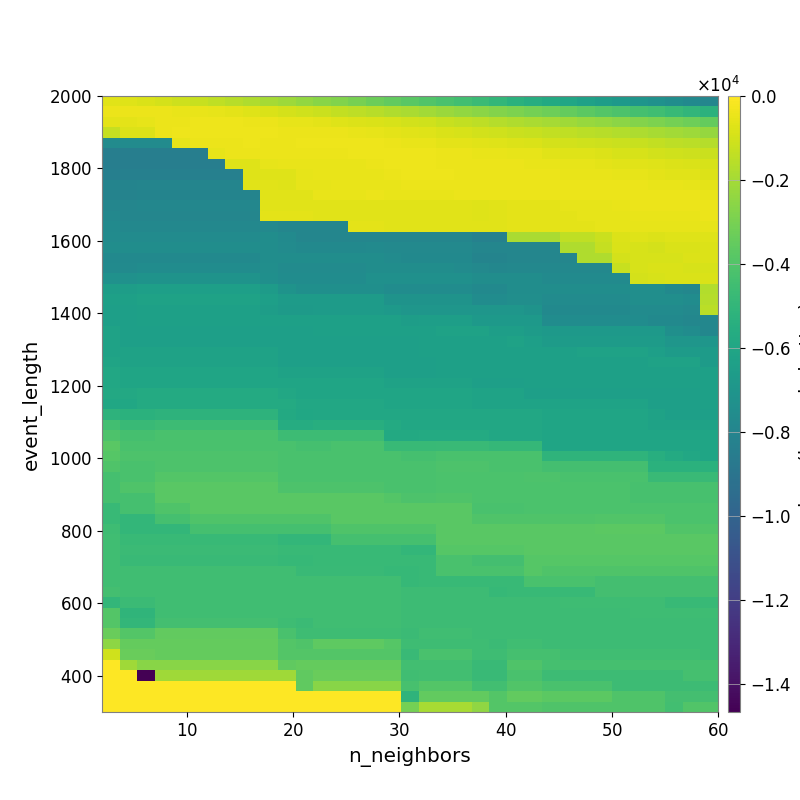

The data file committed next to this chart (first rows):
-6.479348356426022519e+02, -7.332837099570510873e+02, -8.322565709989088418e+02, -9.638118545789853897e+02, -1.103963104756248185e+03, -1.242662026512414059e+03, -1.383494983550237066e+03, -1.579040927172104830e+03, -1.722120607283306299e+03, -1.962658678295442996e+03, -2.162732737650777381e+03, -2.382785083286400550e+03, -2.598940827800376155e+03, -2.775416330949674830e+03, -2.992862204538581864e+03, -3.264391037179141222e+03, -3.516943539113942734e+03, -3.749215125724433165e+03, -3.951710558795676207e+03, -4.188512844506958572e+03, -4.430028994679458265e+03, -4.691456324946651876e+03, -4.967680816740129558e+03, -5.276975079682239084e+03
-4.322416105209077841e+02, -4.129041691948038988e+02, -4.187386196731894756e+02, -4.404937784743282236e+02, -4.650605746317997387e+02, -5.010403086854516914e+02, -5.316959465879982645e+02, -6.284977755429350736e+02, -7.129393013762030478e+02, -8.286665820292946592e+02, -9.583889115489382675e+02, -1.076270925942293161e+03, -1.184851145280899345e+03, -1.317239366355463744e+03, -1.434850848611906031e+03, -1.564439575436997075e+03, -1.738678749132187022e+03, -1.864137551180622495e+03, -2.038042377372574038e+03, -2.191224296521256292e+03, -2.371898127469653900e+03, -2.539579558028613519e+03, -2.735011283845751223e+03, -2.903356393881776967e+03
-6.266387099788676096e+02, -6.036379944878748347e+02, -5.327766567205054571e+02, -4.398727718396421551e+02, -4.071802052770614750e+02, -3.712241861947055099e+02, -3.740249471639663170e+02, -3.874529570620533150e+02, -4.102365133403441178e+02, -4.445922469770568455e+02, -5.164067825655075694e+02, -5.680567991144979487e+02, -6.114096954962392374e+02, -6.892766146952128565e+02, -7.474138543064169653e+02, -8.348073045437946575e+02, -9.082596439042802103e+02, -9.942111930321137834e+02, -1.084385990995665225e+03, -1.208154382514602048e+03, -1.341018833360552208e+03, -1.471550034033225757e+03, -1.617310986669816202e+03, -1.740335393120144090e+03
-1.260286443377335445e+03, -7.451950436200348804e+02, -7.451950436200348804e+02, -4.460967334538466389e+02, -3.858730550323684270e+02, -3.655381024639637531e+02, -3.706921572472747357e+02, -3.564925442106234641e+02, -3.683941707564908938e+02, -3.785434577177392725e+02, -4.148998053018674455e+02, -4.181348791058432539e+02, -4.311217701546511876e+02, -4.471510676120406060e+02, -4.824669766079325086e+02, -5.406510202288095570e+02, -6.116709303569906524e+02, -6.853116487391055216e+02, -7.284565018793230138e+02, -8.166391956357560957e+02, -9.021920562319484134e+02, -1.010248066685381673e+03, -1.083756733952982586e+03, -1.151895748071982553e+03
-7.608598872627565470e+03, -7.608598872627565470e+03, -7.608598872627565470e+03, -7.608598872627565470e+03, -5.270459594176725204e+02, -4.522231469238452632e+02, -4.141031727451792221e+02, -4.202520311418636538e+02, -3.942975311575493151e+02, -4.107818589770140534e+02, -4.118169104838286785e+02, -3.929984905769633201e+02, -3.883910120151805359e+02, -3.946663890979455118e+02, -3.742280920570875651e+02, -3.901103015741437048e+02, -4.311451654685509993e+02, -4.658785861572935687e+02, -5.024500638106121642e+02, -5.738970407020748326e+02, -6.147737090694306517e+02, -6.550460530923976421e+02, -6.978843047757760587e+02, -7.787568087105929635e+02
-8.405857944328032318e+03, -8.405857944328032318e+03, -8.405857944328032318e+03, -8.405857944328032318e+03, -8.405857944328032318e+03, -8.405857944328032318e+03, -5.220005804774908711e+02, -4.498970089897738944e+02, -4.498970089897738944e+02, -4.366432330462623099e+02, -4.508830647013155044e+02, -4.420179281915137040e+02, -4.301549494725337013e+02, -4.332360164033624983e+02, -3.655775388382993469e+02, -3.571687911102440012e+02, -3.469978710329243654e+02, -3.545370130191574845e+02, -3.886981799431588911e+02, -4.308212251055126103e+02, -4.469237051294456364e+02, -4.787502928390379111e+02, -4.938595229053448747e+02, -5.266087768149276371e+02
-8.405857944328032318e+03, -8.405857944328032318e+03, -8.405857944328032318e+03, -8.405857944328032318e+03, -8.405857944328032318e+03, -8.405857944328032318e+03, -8.405857944328032318e+03, -7.173507046590607388e+02, -7.173507046590607388e+02, -5.545032442220061739e+02, -4.931426120487511184e+02, -4.931426120487511184e+02, -4.696382351766292231e+02, -4.659670436259672215e+02, -4.659670436259672215e+02, -4.045189348633647342e+02, -3.978712485286941387e+02, -3.978712485286941387e+02, -3.956349713952370166e+02, -4.079436136447205854e+02, -4.181062955714987197e+02, -4.315589322962545680e+02, -4.327242456571904654e+02, -4.410873946275523281e+02
-8.335061554749227071e+03, -8.275649528297266443e+03, -8.275649528297266443e+03, -8.275649528297266443e+03, -8.275649528297266443e+03, -8.275649528297266443e+03, -8.275649528297266443e+03, -8.275649528297266443e+03, -7.030294442562877748e+02, -7.030294442562877748e+02, -7.318891838998739559e+02, -5.546994419794436908e+02, -4.839663482763036768e+02, -4.839663482763036768e+02, -4.610506374252448722e+02, -4.610506374252448722e+02, -4.233254083028286345e+02, -3.982396393690705736e+02, -3.928782956288395667e+02, -3.938411411320691968e+02, -4.019541995030084536e+02, -4.128387403387133645e+02, -4.189631551298160730e+02, -4.210685161778542351e+02
-8.062364833520933644e+03, -8.062364833520933644e+03, -8.002131117927277046e+03, -8.002131117927277046e+03, -8.002131117927277046e+03, -8.002131117927277046e+03, -8.002131117927277046e+03, -8.002131117927277046e+03, -6.605836990417649304e+02, -6.744118953813630242e+02, -7.173199042142911139e+02, -5.546994419794436908e+02, -5.546994419794436908e+02, -4.839663482763036768e+02, -4.839663482763036768e+02, -4.839663482763036768e+02, -4.839663482763036768e+02, -4.466985379274061074e+02, -4.466985379274061074e+02, -4.466985379274061074e+02, -4.534681358742079169e+02, -4.528922481387652965e+02, -4.457299796745877529e+02, -4.445319596552441794e+02
-8.079315292302250782e+03, -8.079315292302250782e+03, -8.062364833520933644e+03, -8.062364833520933644e+03, -8.062364833520933644e+03, -8.062364833520933644e+03, -8.062364833520933644e+03, -8.062364833520933644e+03, -8.062364833520933644e+03, -6.602230346553973277e+02, -6.602230346553973277e+02, -6.602230346553973277e+02, -5.118800327712341982e+02, -5.118800327712341982e+02, -5.118800327712341982e+02, -4.472444624188521516e+02, -4.746555152003419380e+02, -4.664735353667216486e+02, -4.664735353667216486e+02, -4.664735353667216486e+02, -4.570434807264556980e+02, -4.570434807264556980e+02, -4.456601078675633971e+02, -4.527495458607696719e+02
-7.904795290336594007e+03, -7.904795290336594007e+03, -7.891569450118890927e+03, -7.891569450118890927e+03, -7.891569450118890927e+03, -7.891569450118890927e+03, -7.891569450118890927e+03, -7.891569450118890927e+03, -7.891569450118890927e+03, -6.462223150673261216e+02, -6.602230346553973277e+02, -6.602230346553973277e+02, -6.744118953813630242e+02, -6.744118953813630242e+02, -6.744118953813630242e+02, -6.744118953813630242e+02, -6.744118953813630242e+02, -6.744118953813630242e+02, -6.744118953813630242e+02, -6.744118953813630242e+02, -6.744118953813630242e+02, -7.030318485634572880e+02, -6.738279762051529360e+02, -6.167582735511141436e+02
-7.808402401704034673e+03, -7.947175806233370167e+03, -7.947175806233370167e+03, -7.947175806233370167e+03, -7.947175806233370167e+03, -7.947175806233370167e+03, -7.947175806233370167e+03, -7.947175806233370167e+03, -7.947175806233370167e+03, -6.186813346058407888e+02, -6.186813346058407888e+02, -6.186813346058407888e+02, -6.325829464668273658e+02, -6.325829464668273658e+02, -6.325829464668273658e+02, -6.325829464668273658e+02, -6.464862302764732931e+02, -6.464862302764732931e+02, -6.605836990417649304e+02, -6.605836990417649304e+02, -6.744118953813630242e+02, -7.030318485634572880e+02, -6.738279762051529360e+02, -6.167582735511141436e+02
-7.657680534027857902e+03, -7.797443896309345291e+03, -7.797443896309345291e+03, -7.797443896309345291e+03, -7.797443896309345291e+03, -7.797443896309345291e+03, -7.797443896309345291e+03, -7.797443896309345291e+03, -7.797443896309345291e+03, -7.754331647683775373e+03, -7.904795290336594007e+03, -7.904795290336594007e+03, -7.904795290336594007e+03, -7.904795290336594007e+03, -6.186813346058407888e+02, -6.186813346058407888e+02, -6.324846512324015748e+02, -6.324846512324015748e+02, -6.464862302764732931e+02, -6.464862302764732931e+02, -6.602230346553973277e+02, -6.743997591769472137e+02, -6.743997591769472137e+02, -6.066026777718784615e+02
-7.569716038868307805e+03, -7.569716038868307805e+03, -7.569716038868307805e+03, -7.569716038868307805e+03, -7.569716038868307805e+03, -7.569716038868307805e+03, -7.569716038868307805e+03, -7.569716038868307805e+03, -7.569716038868307805e+03, -7.494208344390664934e+03, -7.657680534027857902e+03, -7.947175806233370167e+03, -7.947175806233370167e+03, -7.947175806233370167e+03, -7.947175806233370167e+03, -7.904795290336594007e+03, -7.904795290336594007e+03, -7.904795290336594007e+03, -7.904795290336594007e+03, -7.904795290336594007e+03, -7.904795290336594007e+03, -8.234257361601883531e+03, -8.234257361601883531e+03, -1.869161456215040289e+03
-7.482983034757438872e+03, -7.482983034757438872e+03, -7.482983034757438872e+03, -7.482983034757438872e+03, -7.482983034757438872e+03, -7.482983034757438872e+03, -7.482983034757438872e+03, -7.482983034757438872e+03, -7.482983034757438872e+03, -7.482983034757438872e+03, -7.569716038868307805e+03, -7.713175360302737317e+03, -7.713175360302737317e+03, -7.713175360302737317e+03, -7.713175360302737317e+03, -7.632792071281648532e+03, -7.782819267472869797e+03, -7.782819267472869797e+03, -7.782819267472869797e+03, -7.782819267472869797e+03, -7.782819267472869797e+03, -7.947175806233370167e+03, -7.947175806233370167e+03, -7.904795290336594007e+03
-7.715406291007943764e+03, -7.715406291007943764e+03, -7.715406291007943764e+03, -7.715406291007943764e+03, -7.715406291007943764e+03, -7.715406291007943764e+03, -7.715406291007943764e+03, -7.715406291007943764e+03, -7.715406291007943764e+03, -7.482983034757438872e+03, -7.482983034757438872e+03, -7.482983034757438872e+03, -7.482983034757438872e+03, -7.482983034757438872e+03, -7.482983034757438872e+03, -7.482983034757438872e+03, -7.569716038868307805e+03, -7.713175360302737317e+03, -7.713175360302737317e+03, -7.713175360302737317e+03, -7.713175360302737317e+03, -8.032184463927786965e+03, -8.032184463927786965e+03, -7.904795290336594007e+03
-7.640123371086489897e+03, -7.640123371086489897e+03, -7.524512794307344848e+03, -7.524512794307344848e+03, -7.524512794307344848e+03, -7.524512794307344848e+03, -7.524512794307344848e+03, -7.524512794307344848e+03, -7.524512794307344848e+03, -7.403209877491764928e+03, -7.586561486645176956e+03, -7.586561486645176956e+03, -7.586561486645176956e+03, -7.586561486645176956e+03, -7.586561486645176956e+03, -7.482983034757438872e+03, -7.482983034757438872e+03, -7.482983034757438872e+03, -7.482983034757438872e+03, -7.482983034757438872e+03, -7.569716038868307805e+03, -7.738847255440949084e+03, -7.883522784053402575e+03, -7.797443896309345291e+03
-7.259410130697007844e+03, -7.259410130697007844e+03, -7.154123205499626238e+03, -7.154123205499626238e+03, -7.154123205499626238e+03, -7.154123205499626238e+03, -7.154123205499626238e+03, -7.154123205499626238e+03, -7.154123205499626238e+03, -7.340259976252747947e+03, -7.524512794307344848e+03, -7.524512794307344848e+03, -7.524512794307344848e+03, -7.524512794307344848e+03, -7.524512794307344848e+03, -7.306298340590428779e+03, -7.306298340590428779e+03, -7.306298340590428779e+03, -7.306298340590428779e+03, -7.306298340590428779e+03, -7.306298340590428779e+03, -7.482983034757438872e+03, -7.482983034757438872e+03, -7.482983034757438872e+03
-6.498757103246576662e+03, -6.498757103246576662e+03, -6.410590795461154812e+03, -6.410590795461154812e+03, -6.410590795461154812e+03, -6.410590795461154812e+03, -6.410590795461154812e+03, -6.410590795461154812e+03, -6.410590795461154812e+03, -6.592047969616508453e+03, -7.148786730716675265e+03, -7.340259976252747947e+03, -7.340259976252747947e+03, -7.340259976252747947e+03, -7.340259976252747947e+03, -7.340259976252747947e+03, -7.524512794307344848e+03, -7.524512794307344848e+03, -7.524512794307344848e+03, -7.524512794307344848e+03, -7.524512794307344848e+03, -7.715406291007943764e+03, -7.715406291007943764e+03, -7.482983034757438872e+03
-6.310334339321261723e+03, -6.310334339321261723e+03, -6.229551692810245186e+03, -6.229551692810245186e+03, -6.229551692810245186e+03, -6.229551692810245186e+03, -6.229551692810245186e+03, -6.229551692810245186e+03, -6.229551692810245186e+03, -6.410590795461154812e+03, -6.600048933322023004e+03, -6.600048933322023004e+03, -6.600048933322023004e+03, -6.600048933322023004e+03, -6.600048933322023004e+03, -6.600048933322023004e+03, -7.154123205499626238e+03, -7.154123205499626238e+03, -7.154123205499626238e+03, -7.154123205499626238e+03, -7.154123205499626238e+03, -7.529569586319990776e+03, -7.529569586319990776e+03, -7.399617860701967402e+03
-6.363098490694585053e+03, -6.363098490694585053e+03, -6.310334339321261723e+03, -6.310334339321261723e+03, -6.310334339321261723e+03, -6.310334339321261723e+03, -6.310334339321261723e+03, -6.310334339321261723e+03, -6.310334339321261723e+03, -6.498757103246576662e+03, -6.694491543957384238e+03, -6.694491543957384238e+03, -6.600048933322023004e+03, -6.600048933322023004e+03, -6.600048933322023004e+03, -6.600048933322023004e+03, -6.780321496277488222e+03, -6.968939126007896448e+03, -6.968939126007896448e+03, -6.968939126007896448e+03, -6.968939126007896448e+03, -6.968939126007896448e+03, -6.968939126007896448e+03, -6.968939126007896448e+03
-6.363098490694585053e+03, -6.363098490694585053e+03, -6.310334339321261723e+03, -6.310334339321261723e+03, -6.310334339321261723e+03, -6.310334339321261723e+03, -6.310334339321261723e+03, -6.310334339321261723e+03, -6.310334339321261723e+03, -6.310334339321261723e+03, -6.310334339321261723e+03, -6.310334339321261723e+03, -6.310334339321261723e+03, -6.310334339321261723e+03, -6.310334339321261723e+03, -6.310334339321261723e+03, -6.310334339321261723e+03, -6.498632680949939640e+03, -6.413459194895312066e+03, -6.413459194895312066e+03, -6.413459194895312066e+03, -6.787006864954607408e+03, -6.787006864954607408e+03, -6.787006864954607408e+03
-6.237723916855387870e+03, -6.363098490694585053e+03, -6.363098490694585053e+03, -6.363098490694585053e+03, -6.363098490694585053e+03, -6.363098490694585053e+03, -6.363098490694585053e+03, -6.363098490694585053e+03, -6.363098490694585053e+03, -6.363098490694585053e+03, -6.363098490694585053e+03, -6.363098490694585053e+03, -6.310334339321261723e+03, -6.310334339321261723e+03, -6.310334339321261723e+03, -6.310334339321261723e+03, -6.310334339321261723e+03, -6.310334339321261723e+03, -6.310334339321261723e+03, -6.229551692810245186e+03, -6.229551692810245186e+03, -6.229551692810245186e+03, -6.413459194895312066e+03, -6.413459194895312066e+03
-6.237723916855387870e+03, -6.363098490694585053e+03, -6.363098490694585053e+03, -6.363098490694585053e+03, -6.363098490694585053e+03, -6.363098490694585053e+03, -6.363098490694585053e+03, -6.363098490694585053e+03, -6.363098490694585053e+03, -6.363098490694585053e+03, -6.363098490694585053e+03, -6.363098490694585053e+03, -6.363098490694585053e+03, -6.363098490694585053e+03, -6.363098490694585053e+03, -6.363098490694585053e+03, -6.363098490694585053e+03, -6.363098490694585053e+03, -6.310334339321261723e+03, -6.310334339321261723e+03, -6.310334339321261723e+03, -6.310334339321261723e+03, -6.310334339321261723e+03, -6.229551692810245186e+03
-6.237723916855387870e+03, -6.237723916855387870e+03, -6.237723916855387870e+03, -6.237723916855387870e+03, -6.237723916855387870e+03, -6.237723916855387870e+03, -6.237723916855387870e+03, -6.237723916855387870e+03, -6.237723916855387870e+03, -6.237723916855387870e+03, -6.363098490694585053e+03, -6.363098490694585053e+03, -6.363098490694585053e+03, -6.363098490694585053e+03, -6.363098490694585053e+03, -6.363098490694585053e+03, -6.363098490694585053e+03, -6.363098490694585053e+03, -6.310334339321261723e+03, -6.310334339321261723e+03, -6.310334339321261723e+03, -6.310334339321261723e+03, -6.310334339321261723e+03, -6.310334339321261723e+03
-6.070713151389059931e+03, -6.237723916855387870e+03, -6.237723916855387870e+03, -6.237723916855387870e+03, -6.237723916855387870e+03, -6.237723916855387870e+03, -6.237723916855387870e+03, -6.237723916855387870e+03, -6.237723916855387870e+03, -6.237723916855387870e+03, -6.363098490694585053e+03, -6.363098490694585053e+03, -6.363098490694585053e+03, -6.363098490694585053e+03, -6.363098490694585053e+03, -6.363098490694585053e+03, -6.363098490694585053e+03, -6.363098490694585053e+03, -6.363098490694585053e+03, -6.310334339321261723e+03, -6.310334339321261723e+03, -6.310334339321261723e+03, -6.310334339321261723e+03, -6.310334339321261723e+03
-5.877561372550679152e+03, -6.043986014930403144e+03, -6.043986014930403144e+03, -6.043986014930403144e+03, -6.043986014930403144e+03, -6.043986014930403144e+03, -6.043986014930403144e+03, -6.043986014930403144e+03, -6.043986014930403144e+03, -6.043986014930403144e+03, -6.237723916855387870e+03, -6.237723916855387870e+03, -6.237723916855387870e+03, -6.237723916855387870e+03, -6.237723916855387870e+03, -6.237723916855387870e+03, -6.363098490694585053e+03, -6.363098490694585053e+03, -6.363098490694585053e+03, -6.310334339321261723e+03, -6.310334339321261723e+03, -6.310334339321261723e+03, -6.310334339321261723e+03, -6.310334339321261723e+03
-5.877561372550679152e+03, -6.043986014930403144e+03, -6.043986014930403144e+03, -6.043986014930403144e+03, -6.043986014930403144e+03, -6.043986014930403144e+03, -6.043986014930403144e+03, -6.043986014930403144e+03, -6.043986014930403144e+03, -6.043986014930403144e+03, -6.043986014930403144e+03, -6.043986014930403144e+03, -6.043986014930403144e+03, -6.043986014930403144e+03, -6.043986014930403144e+03, -6.043986014930403144e+03, -6.237723916855387870e+03, -6.237723916855387870e+03, -6.237723916855387870e+03, -6.237723916855387870e+03, -6.237723916855387870e+03, -6.363098490694585053e+03, -6.363098490694585053e+03, -6.363098490694585053e+03
-5.804050095474167392e+03, -5.804050095474167392e+03, -5.682867741536991161e+03, -5.682867741536991161e+03, -5.682867741536991161e+03, -5.682867741536991161e+03, -5.682867741536991161e+03, -5.682867741536991161e+03, -5.682867741536991161e+03, -5.682867741536991161e+03, -5.877561372550679152e+03, -6.043986014930403144e+03, -6.043986014930403144e+03, -6.043986014930403144e+03, -6.043986014930403144e+03, -6.043986014930403144e+03, -6.043986014930403144e+03, -6.043986014930403144e+03, -6.043986014930403144e+03, -6.043986014930403144e+03, -6.043986014930403144e+03, -6.168842837826702635e+03, -6.168842837826702635e+03, -6.168842837826702635e+03
-5.925559164729068470e+03, -5.925559164729068470e+03, -5.682867741536991161e+03, -5.682867741536991161e+03, -5.682867741536991161e+03, -5.682867741536991161e+03, -5.682867741536991161e+03, -5.682867741536991161e+03, -5.682867741536991161e+03, -5.682867741536991161e+03, -5.682867741536991161e+03, -5.848035481160111885e+03, -5.848035481160111885e+03, -5.848035481160111885e+03, -5.848035481160111885e+03, -5.848035481160111885e+03, -6.043986014930403144e+03, -6.043986014930403144e+03, -6.043986014930403144e+03, -6.043986014930403144e+03, -6.043986014930403144e+03, -6.168842837826702635e+03, -6.168842837826702635e+03, -6.168842837826702635e+03
-5.166077444434496101e+03, -5.303758530195689673e+03, -5.303758530195689673e+03, -5.167805024926070473e+03, -5.167805024926070473e+03, -5.167805024926070473e+03, -5.167805024926070473e+03, -5.167805024926070473e+03, -5.167805024926070473e+03, -5.167805024926070473e+03, -5.755943139029125632e+03, -5.920311246506364114e+03, -5.848035481160111885e+03, -5.848035481160111885e+03, -5.848035481160111885e+03, -5.848035481160111885e+03, -5.848035481160111885e+03, -5.848035481160111885e+03, -5.848035481160111885e+03, -5.848035481160111885e+03, -5.848035481160111885e+03, -5.848035481160111885e+03, -5.848035481160111885e+03, -5.848035481160111885e+03
-4.464551134562871084e+03, -4.704905013813164260e+03, -4.704905013813164260e+03, -4.597963601970563104e+03, -4.597963601970563104e+03, -4.597963601970563104e+03, -4.597963601970563104e+03, -4.597963601970563104e+03, -4.597963601970563104e+03, -4.597963601970563104e+03, -5.558159458943139725e+03, -5.558159458943139725e+03, -5.492959773304506598e+03, -5.492959773304506598e+03, -5.492959773304506598e+03, -5.492959773304506598e+03, -5.682867741536991161e+03, -5.848035481160111885e+03, -5.848035481160111885e+03, -5.848035481160111885e+03, -5.848035481160111885e+03, -5.848035481160111885e+03, -5.848035481160111885e+03, -5.848035481160111885e+03
-4.076578082539794650e+03, -4.318485823885402169e+03, -4.318485823885402169e+03, -4.230356883090680640e+03, -4.230356883090680640e+03, -4.230356883090680640e+03, -4.230356883090680640e+03, -4.230356883090680640e+03, -4.230356883090680640e+03, -4.230356883090680640e+03, -4.597963601970563104e+03, -4.597963601970563104e+03, -4.597963601970563104e+03, -4.597963601970563104e+03, -4.597963601970563104e+03, -4.597963601970563104e+03, -5.755943139029125632e+03, -5.755943139029125632e+03, -5.682867741536991161e+03, -5.682867741536991161e+03, -5.682867741536991161e+03, -5.682867741536991161e+03, -5.848035481160111885e+03, -5.848035481160111885e+03
-3.735576860607110120e+03, -4.182963191277049191e+03, -4.182963191277049191e+03, -4.182963191277049191e+03, -4.182963191277049191e+03, -4.182963191277049191e+03, -4.182963191277049191e+03, -4.182963191277049191e+03, -4.182963191277049191e+03, -4.182963191277049191e+03, -4.182963191277049191e+03, -4.318485823885402169e+03, -4.318485823885402169e+03, -4.230356883090680640e+03, -4.230356883090680640e+03, -4.230356883090680640e+03, -4.785286411665855667e+03, -4.785286411665855667e+03, -4.785286411665855667e+03, -4.747730774641805510e+03, -4.747730774641805510e+03, -4.747730774641805510e+03, -4.907604385595235726e+03, -4.907604385595235726e+03
-3.847226029793261205e+03, -4.076578082539794650e+03, -4.076578082539794650e+03, -4.076578082539794650e+03, -4.076578082539794650e+03, -4.076578082539794650e+03, -4.076578082539794650e+03, -4.076578082539794650e+03, -4.076578082539794650e+03, -4.076578082539794650e+03, -4.182963191277049191e+03, -4.182963191277049191e+03, -4.182963191277049191e+03, -4.182963191277049191e+03, -4.182963191277049191e+03, -4.182963191277049191e+03, -4.182963191277049191e+03, -4.318485823885402169e+03, -4.318485823885402169e+03, -4.212055869176825581e+03, -4.212055869176825581e+03, -4.212055869176825581e+03, -4.212055869176825581e+03, -4.212055869176825581e+03
-4.034182147149851062e+03, -4.215812555849693126e+03, -4.215812555849693126e+03, -4.076578082539794650e+03, -4.076578082539794650e+03, -4.076578082539794650e+03, -4.076578082539794650e+03, -4.076578082539794650e+03, -4.076578082539794650e+03, -4.076578082539794650e+03, -4.182963191277049191e+03, -4.182963191277049191e+03, -4.182963191277049191e+03, -4.182963191277049191e+03, -4.182963191277049191e+03, -4.182963191277049191e+03, -4.182963191277049191e+03, -4.182963191277049191e+03, -4.182963191277049191e+03, -4.069421222758602653e+03, -4.069421222758602653e+03, -4.069421222758602653e+03, -4.212055869176825581e+03, -4.212055869176825581e+03
-4.339253998719484116e+03, -4.221415132759160770e+03, -4.221415132759160770e+03, -3.915830915203500808e+03, -3.915830915203500808e+03, -3.915830915203500808e+03, -3.915830915203500808e+03, -3.915830915203500808e+03, -3.915830915203500808e+03, -3.915830915203500808e+03, -4.182963191277049191e+03, -4.182963191277049191e+03, -4.182963191277049191e+03, -4.182963191277049191e+03, -4.182963191277049191e+03, -4.182963191277049191e+03, -4.182963191277049191e+03, -4.182963191277049191e+03, -4.182963191277049191e+03, -4.125462132809547256e+03, -4.125462132809547256e+03, -4.125462132809547256e+03, -4.125462132809547256e+03, -4.125462132809547256e+03
-4.339253998719484116e+03, -4.009091325147788666e+03, -4.009091325147788666e+03, -3.735576860607110120e+03, -3.735576860607110120e+03, -3.735576860607110120e+03, -3.735576860607110120e+03, -3.735576860607110120e+03, -3.735576860607110120e+03, -3.735576860607110120e+03, -4.076578082539794650e+03, -4.076578082539794650e+03, -4.076578082539794650e+03, -4.076578082539794650e+03, -4.076578082539794650e+03, -4.076578082539794650e+03, -4.182963191277049191e+03, -4.182963191277049191e+03, -4.182963191277049191e+03, -4.125462132809547256e+03, -4.125462132809547256e+03, -4.125462132809547256e+03, -4.125462132809547256e+03, -4.125462132809547256e+03
-4.339253998719484116e+03, -4.339253998719484116e+03, -4.339253998719484116e+03, -3.735576860607110120e+03, -3.735576860607110120e+03, -3.735576860607110120e+03, -3.735576860607110120e+03, -3.735576860607110120e+03, -3.735576860607110120e+03, -3.735576860607110120e+03, -3.735576860607110120e+03, -3.735576860607110120e+03, -3.735576860607110120e+03, -3.735576860607110120e+03, -3.735576860607110120e+03, -3.735576860607110120e+03, -3.915830915203500808e+03, -4.076578082539794650e+03, -4.076578082539794650e+03, -4.024922489331263023e+03, -4.024922489331263023e+03, -4.125462132809547256e+03, -4.125462132809547256e+03, -4.125462132809547256e+03
-4.757078336872472391e+03, -4.339253998719484116e+03, -4.339253998719484116e+03, -4.009091325147788666e+03, -4.009091325147788666e+03, -3.735576860607110120e+03, -3.735576860607110120e+03, -3.735576860607110120e+03, -3.735576860607110120e+03, -3.735576860607110120e+03, -3.735576860607110120e+03, -3.735576860607110120e+03, -3.735576860607110120e+03, -3.735576860607110120e+03, -3.735576860607110120e+03, -3.735576860607110120e+03, -3.735576860607110120e+03, -3.735576860607110120e+03, -3.735576860607110120e+03, -3.735576860607110120e+03, -3.735576860607110120e+03, -4.182963191277049191e+03, -4.182963191277049191e+03, -4.182963191277049191e+03
-4.757078336872472391e+03, -4.977376597976398443e+03, -4.977376597976398443e+03, -4.339253998719484116e+03, -4.339253998719484116e+03, -4.009091325147788666e+03, -4.009091325147788666e+03, -4.009091325147788666e+03, -4.009091325147788666e+03, -4.009091325147788666e+03, -4.009091325147788666e+03, -4.009091325147788666e+03, -4.009091325147788666e+03, -3.735576860607110120e+03, -3.735576860607110120e+03, -3.735576860607110120e+03, -3.735576860607110120e+03, -3.735576860607110120e+03, -3.735576860607110120e+03, -3.735576860607110120e+03, -3.735576860607110120e+03, -4.019747113976981382e+03, -4.019747113976981382e+03, -4.019747113976981382e+03
-4.564190904412196687e+03, -4.977376597976398443e+03, -4.977376597976398443e+03, -4.977376597976398443e+03, -4.977376597976398443e+03, -4.339253998719484116e+03, -4.339253998719484116e+03, -4.339253998719484116e+03, -4.339253998719484116e+03, -4.339253998719484116e+03, -4.339253998719484116e+03, -4.339253998719484116e+03, -4.339253998719484116e+03, -4.009091325147788666e+03, -4.009091325147788666e+03, -4.009091325147788666e+03, -4.009091325147788666e+03, -4.009091325147788666e+03, -4.009091325147788666e+03, -3.735576860607110120e+03, -3.735576860607110120e+03, -3.735576860607110120e+03, -3.735576860607110120e+03, -3.735576860607110120e+03
-4.491119042162195001e+03, -4.790744991346784445e+03, -4.790744991346784445e+03, -4.790744991346784445e+03, -4.790744991346784445e+03, -4.790744991346784445e+03, -4.790744991346784445e+03, -4.790744991346784445e+03, -4.790744991346784445e+03, -4.790744991346784445e+03, -4.977376597976398443e+03, -4.977376597976398443e+03, -4.977376597976398443e+03, -4.339253998719484116e+03, -4.339253998719484116e+03, -4.339253998719484116e+03, -4.339253998719484116e+03, -4.339253998719484116e+03, -4.339253998719484116e+03, -3.735576860607110120e+03, -3.735576860607110120e+03, -3.735576860607110120e+03, -3.735576860607110120e+03, -3.735576860607110120e+03
-4.491119042162195001e+03, -4.639184182657560996e+03, -4.639184182657560996e+03, -4.639184182657560996e+03, -4.639184182657560996e+03, -4.639184182657560996e+03, -4.639184182657560996e+03, -4.639184182657560996e+03, -4.639184182657560996e+03, -4.639184182657560996e+03, -4.758430564407515703e+03, -4.790744991346784445e+03, -4.790744991346784445e+03, -4.790744991346784445e+03, -4.790744991346784445e+03, -4.790744991346784445e+03, -4.790744991346784445e+03, -4.977376597976398443e+03, -4.977376597976398443e+03, -3.847226029793261205e+03, -3.847226029793261205e+03, -3.847226029793261205e+03, -3.847226029793261205e+03, -3.847226029793261205e+03
-4.491119042162195001e+03, -4.706879231622061525e+03, -4.706879231622061525e+03, -4.706879231622061525e+03, -4.706879231622061525e+03, -4.706879231622061525e+03, -4.706879231622061525e+03, -4.706879231622061525e+03, -4.706879231622061525e+03, -4.706879231622061525e+03, -4.834737259697509216e+03, -4.810280029978458515e+03, -4.790744991346784445e+03, -4.790744991346784445e+03, -4.790744991346784445e+03, -4.790744991346784445e+03, -4.790744991346784445e+03, -4.790744991346784445e+03, -4.790744991346784445e+03, -4.192194258605484720e+03, -4.192194258605484720e+03, -4.357475651648354869e+03, -4.357475651648354869e+03, -4.357475651648354869e+03
-4.491119042162195001e+03, -4.491119042162195001e+03, -4.491119042162195001e+03, -4.491119042162195001e+03, -4.491119042162195001e+03, -4.491119042162195001e+03, -4.491119042162195001e+03, -4.491119042162195001e+03, -4.491119042162195001e+03, -4.491119042162195001e+03, -4.491119042162195001e+03, -4.706879231622061525e+03, -4.706879231622061525e+03, -4.706879231622061525e+03, -4.706879231622061525e+03, -4.706879231622061525e+03, -4.834737259697509216e+03, -4.810280029978458515e+03, -4.790744991346784445e+03, -4.192194258605484720e+03, -4.192194258605484720e+03, -4.192194258605484720e+03, -4.192194258605484720e+03, -4.192194258605484720e+03
-4.491119042162195001e+03, -4.491119042162195001e+03, -4.491119042162195001e+03, -4.491119042162195001e+03, -4.491119042162195001e+03, -4.491119042162195001e+03, -4.491119042162195001e+03, -4.491119042162195001e+03, -4.491119042162195001e+03, -4.491119042162195001e+03, -4.491119042162195001e+03, -4.491119042162195001e+03, -4.491119042162195001e+03, -4.491119042162195001e+03, -4.491119042162195001e+03, -4.491119042162195001e+03, -4.491119042162195001e+03, -4.834737259697509216e+03, -4.790744991346784445e+03, -4.790744991346784445e+03, -4.790744991346784445e+03, -4.790744991346784445e+03, -4.790744991346784445e+03, -4.790744991346784445e+03
-4.390243364625357572e+03, -4.491119042162195001e+03, -4.491119042162195001e+03, -4.491119042162195001e+03, -4.491119042162195001e+03, -4.491119042162195001e+03, -4.491119042162195001e+03, -4.491119042162195001e+03, -4.491119042162195001e+03, -4.491119042162195001e+03, -4.491119042162195001e+03, -4.491119042162195001e+03, -4.491119042162195001e+03, -4.491119042162195001e+03, -4.491119042162195001e+03, -4.491119042162195001e+03, -4.491119042162195001e+03, -4.631706677206456334e+03, -4.592371996171177670e+03, -4.592371996171177670e+03, -4.592371996171177670e+03, -4.592371996171177670e+03, -4.810280029978458515e+03, -4.790744991346784445e+03
-4.964430355659806082e+03, -4.640704842400315101e+03, -4.640704842400315101e+03, -4.491119042162195001e+03, -4.491119042162195001e+03, -4.491119042162195001e+03, -4.491119042162195001e+03, -4.491119042162195001e+03, -4.491119042162195001e+03, -4.491119042162195001e+03, -4.491119042162195001e+03, -4.491119042162195001e+03, -4.491119042162195001e+03, -4.491119042162195001e+03, -4.491119042162195001e+03, -4.491119042162195001e+03, -4.491119042162195001e+03, -4.631706677206456334e+03, -4.592371996171177670e+03, -4.592371996171177670e+03, -4.592371996171177670e+03, -4.592371996171177670e+03, -4.592371996171177670e+03, -4.592371996171177670e+03
-3.904714918596548159e+03, -5.044225576108374298e+03, -5.044225576108374298e+03, -4.491119042162195001e+03, -4.491119042162195001e+03, -4.491119042162195001e+03, -4.491119042162195001e+03, -4.491119042162195001e+03, -4.491119042162195001e+03, -4.491119042162195001e+03, -4.491119042162195001e+03, -4.491119042162195001e+03, -4.491119042162195001e+03, -4.491119042162195001e+03, -4.491119042162195001e+03, -4.491119042162195001e+03, -4.491119042162195001e+03, -4.631706677206456334e+03, -4.592371996171177670e+03, -4.592371996171177670e+03, -4.592371996171177670e+03, -4.592371996171177670e+03, -4.592371996171177670e+03, -4.592371996171177670e+03
-3.904714918596548159e+03, -4.964430355659806082e+03, -4.964430355659806082e+03, -4.390243364625357572e+03, -4.390243364625357572e+03, -4.390243364625357572e+03, -4.390243364625357572e+03, -4.390243364625357572e+03, -4.390243364625357572e+03, -4.390243364625357572e+03, -4.550030831449066682e+03, -4.640704842400315101e+03, -4.491119042162195001e+03, -4.491119042162195001e+03, -4.491119042162195001e+03, -4.491119042162195001e+03, -4.491119042162195001e+03, -4.631706677206456334e+03, -4.631706677206456334e+03, -4.631706677206456334e+03, -4.631706677206456334e+03, -4.631706677206456334e+03, -4.631706677206456334e+03, -4.592371996171177670e+03
-3.327703851741643575e+03, -3.904714918596548159e+03, -3.904714918596548159e+03, -3.496177051998759453e+03, -3.496177051998759453e+03, -3.496177051998759453e+03, -3.496177051998759453e+03, -3.496177051998759453e+03, -3.496177051998759453e+03, -3.496177051998759453e+03, -4.198347887469009038e+03, -4.550030831449066682e+03, -4.550030831449066682e+03, -4.550030831449066682e+03, -4.550030831449066682e+03, -4.550030831449066682e+03, -4.550030831449066682e+03, -4.640704842400315101e+03, -4.491119042162195001e+03, -4.491119042162195001e+03, -4.491119042162195001e+03, -4.631706677206456334e+03, -4.631706677206456334e+03, -4.631706677206456334e+03
-2.489001822901696869e+03, -3.470571399665357603e+03, -3.470571399665357603e+03, -3.470571399665357603e+03, -3.470571399665357603e+03, -3.470571399665357603e+03, -3.470571399665357603e+03, -3.470571399665357603e+03, -3.470571399665357603e+03, -3.470571399665357603e+03, -3.901848708579384493e+03, -4.052405681179784551e+03, -3.641785845828504989e+03, -3.641785845828504989e+03, -3.641785845828504989e+03, -3.641785845828504989e+03, -3.867697757432532853e+03, -4.550030831449066682e+03, -4.550030831449066682e+03, -4.550030831449066682e+03, -4.550030831449066682e+03, -4.550030831449066682e+03, -4.640704842400315101e+03, -4.491119042162195001e+03
-1.042090672563768749e+03, -3.327703851741643575e+03, -3.327703851741643575e+03, -3.470571399665357603e+03, -3.470571399665357603e+03, -3.470571399665357603e+03, -3.470571399665357603e+03, -3.470571399665357603e+03, -3.470571399665357603e+03, -3.470571399665357603e+03, -3.901848708579384493e+03, -3.904714918596548159e+03, -3.904714918596548159e+03, -3.904714918596548159e+03, -3.904714918596548159e+03, -3.904714918596548159e+03, -3.904714918596548159e+03, -4.717943976777241005e+03, -4.198347887469009038e+03, -4.198347887469009038e+03, -4.198347887469009038e+03, -4.550030831449066682e+03, -4.550030831449066682e+03, -4.339676081700947179e+03
0.000000000000000000e+00, -2.113725512874732885e+03, -2.581601339975060000e+03, -2.581601339975060000e+03, -2.581601339975060000e+03, -2.581601339975060000e+03, -2.581601339975060000e+03, -2.581601339975060000e+03, -2.581601339975060000e+03, -2.581601339975060000e+03, -3.580193450820507678e+03, -3.470571399665357603e+03, -3.470571399665357603e+03, -3.470571399665357603e+03, -3.470571399665357603e+03, -3.470571399665357603e+03, -3.470571399665357603e+03, -4.449231383734413612e+03, -4.449231383734413612e+03, -4.449231383734413612e+03, -4.449231383734413612e+03, -4.717943976777241005e+03, -4.717943976777241005e+03, -4.018409854210765388e+03
0.000000000000000000e+00, 0.000000000000000000e+00, -1.465429457091439872e+04, -2.113725512874732885e+03, -2.113725512874732885e+03, -2.113725512874732885e+03, -2.113725512874732885e+03, -2.113725512874732885e+03, -2.113725512874732885e+03, -2.113725512874732885e+03, -2.113725512874732885e+03, -3.580193450820507678e+03, -3.327703851741643575e+03, -3.327703851741643575e+03, -3.327703851741643575e+03, -3.327703851741643575e+03, -3.327703851741643575e+03, -4.506612587861584871e+03, -4.449231383734413612e+03, -4.449231383734413612e+03, -4.449231383734413612e+03, -4.717943976777241005e+03, -4.717943976777241005e+03, -4.229940694418065505e+03
0.000000000000000000e+00, 0.000000000000000000e+00, 0.000000000000000000e+00, 0.000000000000000000e+00, 0.000000000000000000e+00, 0.000000000000000000e+00, 0.000000000000000000e+00, 0.000000000000000000e+00, 0.000000000000000000e+00, 0.000000000000000000e+00, 0.000000000000000000e+00, -3.583998582022530627e+03, -2.581601339975060000e+03, -2.581601339975060000e+03, -2.581601339975060000e+03, -2.581601339975060000e+03, -2.581601339975060000e+03, -4.245204244637924603e+03, -3.904714918596548159e+03, -3.904714918596548159e+03, -3.904714918596548159e+03, -4.449231383734413612e+03, -4.449231383734413612e+03, -3.998128264324220709e+03
0.000000000000000000e+00, 0.000000000000000000e+00, 0.000000000000000000e+00, 0.000000000000000000e+00, 0.000000000000000000e+00, 0.000000000000000000e+00, 0.000000000000000000e+00, 0.000000000000000000e+00, 0.000000000000000000e+00, 0.000000000000000000e+00, 0.000000000000000000e+00, 0.000000000000000000e+00, 0.000000000000000000e+00, 0.000000000000000000e+00, 0.000000000000000000e+00, 0.000000000000000000e+00, 0.000000000000000000e+00, -5.132443717288242624e+03, -3.549035259186422536e+03, -3.549035259186422536e+03, -3.549035259186422536e+03, -3.549035259186422536e+03, -3.904714918596548159e+03, -3.525472261489347602e+03
0.000000000000000000e+00, 0.000000000000000000e+00, 0.000000000000000000e+00, 0.000000000000000000e+00, 0.000000000000000000e+00, 0.000000000000000000e+00, 0.000000000000000000e+00, 0.000000000000000000e+00, 0.000000000000000000e+00, 0.000000000000000000e+00, 0.000000000000000000e+00, 0.000000000000000000e+00, 0.000000000000000000e+00, 0.000000000000000000e+00, 0.000000000000000000e+00, 0.000000000000000000e+00, 0.000000000000000000e+00, -3.068013093627472699e+03, -1.891081316870660203e+03, -1.891081316870660203e+03, -1.891081316870660203e+03, -2.443334678425015227e+03, -3.904714918596548159e+03, -3.904714918596548159e+03
